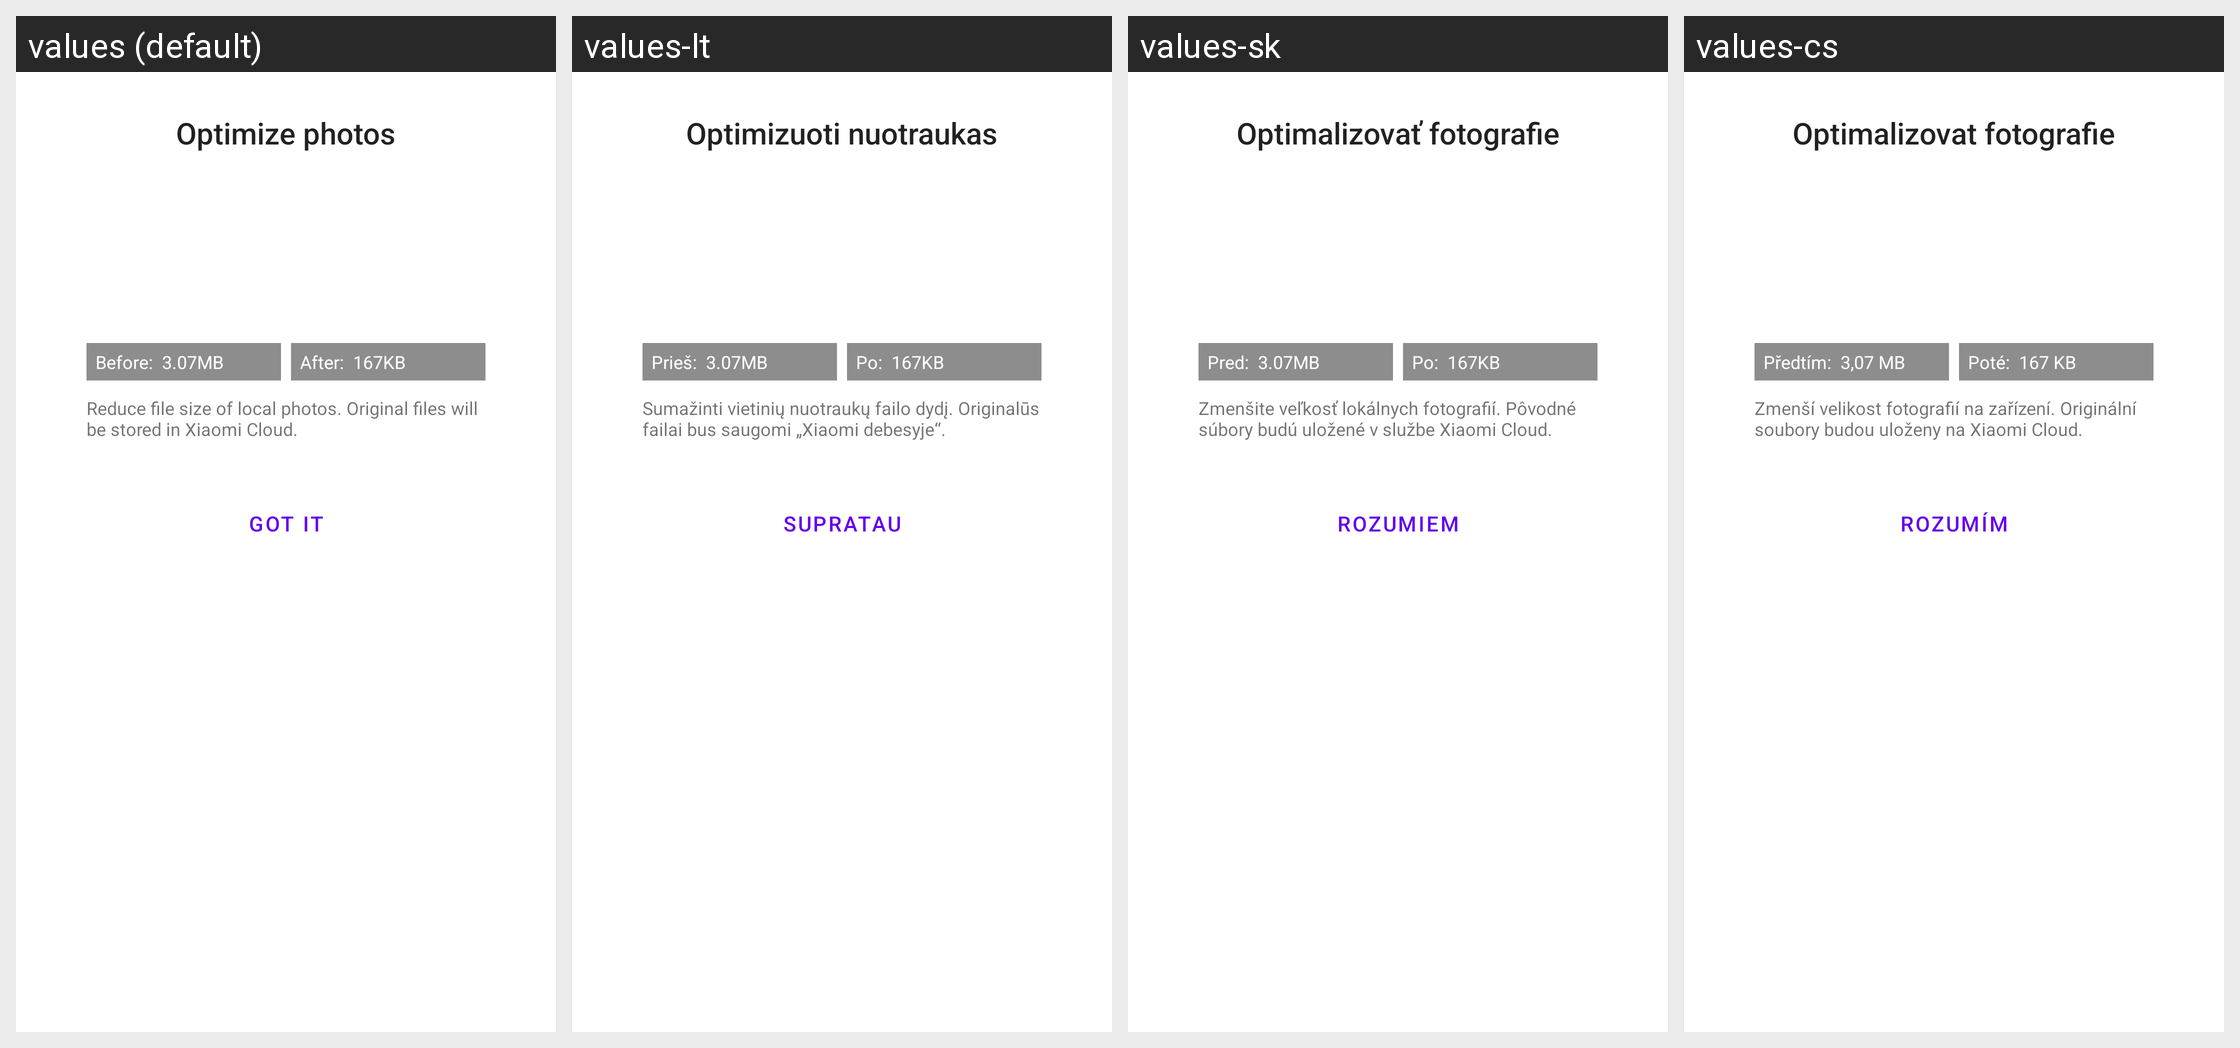

Here is an Android app screen in its default locale and in the app's own translations. Write out the translated-string differences for the strings that appear on this screen.
Android screen res/layout/photo_slim_description_dialog.xml rendered under 4 locales, left to right: values (default), values-lt, values-sk, values-cs. Device: Nexus 5 (rendered at 1080×1920; each locale shown at half size, 540×960, under a caption strip naming it); theme Theme.MaterialComponents.DayNight.NoActionBar.
Other locales in the repository, not shown: values-ar, values-as-rIN, values-az-rAZ, values-be, values-bg, values-bn-rBD, values-bs, values-ca, values-da, values-de, values-el, values-en-rGB, values-en-rIN, values-es, values-es-rUS, values-et-rEE, values-eu-rES, values-fa-rIR, values-fi, values-fr, values-gl-rES, values-gu-rIN, values-ha-rNG, values-hi, values-hr, values-hu, values-hy-rAM, values-in, values-it, values-iw-rIL, values-ja, values-ka-rGE, values-kk-rKZ, values-km-rKH, values-kn-rIN, values-ko, values-lv, values-mk-rMK, values-ml-rIN, values-mr-rIN, values-ms-rMY, values-mt-rMT, values-my-rMM, values-nb, values-ne-rIN, values-ne-rNP, values-nl, values-or-rIN, values-pa-rIN, values-pl, values-pt-rBR, values-pt-rPT, values-ro, values-ru, values-sl, values-sq-rAL, values-sr, values-sv, values-ta-rIN, values-te-rIN, values-th, values-tr, values-uk, values-ur-rIN, values-uz-rUZ, values-vi, values-zh-rCN, values-zh-rHK, values-zh-rTW.
Strings drawn on this screen, with the default value and each locale's value (text and hints the layout hard-codes, and strings that could not be matched under every locale, appear in the picture but are not listed):

cleaner_slim_title
  values: Optimize photos
  values-lt: Optimizuoti nuotraukas
  values-sk: Optimalizovať fotografie
  values-cs: Optimalizovat fotografie

slim_description_dialog_slim_before
  values: Before:  3.07MB
  values-lt: Prieš:  3.07MB
  values-sk: Pred:  3.07MB
  values-cs: Předtím:  3,07 MB

slim_description_dialog_slim_after
  values: After:  167KB
  values-lt: Po:  167KB
  values-sk: Po:  167KB
  values-cs: Poté:  167 KB

slim_description_dialog_detail
  values: Reduce file size of local photos. Original files will be stored in Xiaomi Cloud.
  values-lt: Sumažinti vietinių nuotraukų failo dydį. Originalūs failai bus saugomi „Xiaomi debesyje“.
  values-sk: Zmenšite veľkosť lokálnych fotografií. Pôvodné súbory budú uložené v službe Xiaomi Cloud.
  values-cs: Zmenší velikost fotografií na zařízení. Originální soubory budou uloženy na Xiaomi Cloud.

slim_description_dialog_ok
  values: Got it
  values-lt: Supratau
  values-sk: Rozumiem
  values-cs: Rozumím
